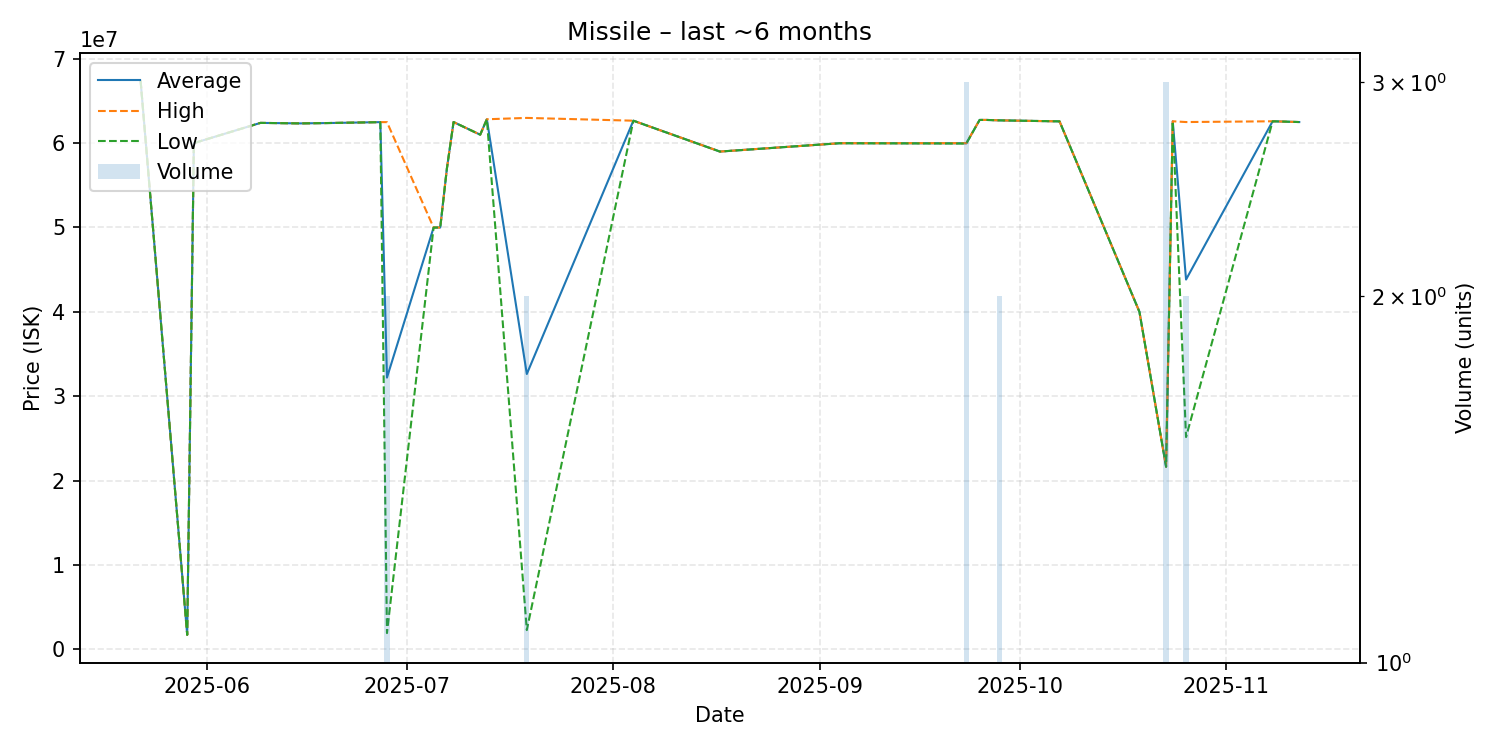

The file beside this chart, header and first rows:
date, average, highest, lowest, order_count, volume
2025-05-22, 67400000, 67400000, 67400000, 1, 1
2025-05-29, 1710000, 1710000, 1710000, 1, 1
2025-05-30, 60000000, 60000000, 60000000, 1, 1
2025-06-09, 62400000, 62400000, 62400000, 1, 1
2025-06-15, 62340000, 62340000, 62340000, 1, 1
2025-06-19, 62380000, 62380000, 62380000, 1, 1
2025-06-22, 62420000, 62420000, 62420000, 1, 1
2025-06-27, 62490000, 62490000, 62490000, 1, 1
2025-06-28, 32208000, 62490000, 1926000, 2, 2
2025-07-05, 49990000, 49990000, 49990000, 1, 1
2025-07-06, 50000000, 50000000, 50000000, 1, 1
2025-07-07, 57000000, 57000000, 57000000, 1, 1
2025-07-08, 62500000, 62500000, 62500000, 1, 1
2025-07-12, 61000000, 61000000, 61000000, 1, 1
2025-07-13, 62830000, 62830000, 62830000, 1, 1
2025-07-19, 32634500, 62990000, 2279000, 2, 2
2025-08-04, 62660000, 62660000, 62660000, 1, 1
2025-08-17, 59000000, 59000000, 59000000, 1, 1
2025-09-04, 59990000, 59990000, 59990000, 1, 1
2025-09-23, 59980000, 59995000, 59950000, 3, 3
2025-09-25, 62750000, 62750000, 62750000, 1, 1
2025-09-26, 62750000, 62750000, 62750000, 1, 1
2025-09-28, 62700000, 62700000, 62700000, 1, 2
2025-10-07, 62580000, 62580000, 62580000, 1, 1
2025-10-19, 40000000, 40000000, 40000000, 1, 1
2025-10-23, 21640000, 21640000, 21640000, 1, 3
2025-10-24, 62590000, 62590000, 62590000, 1, 1
2025-10-26, 43830000, 62500000, 25160000, 2, 2
2025-11-08, 62590000, 62590000, 62590000, 1, 1
2025-11-12, 62500000, 62500000, 62500000, 1, 1
